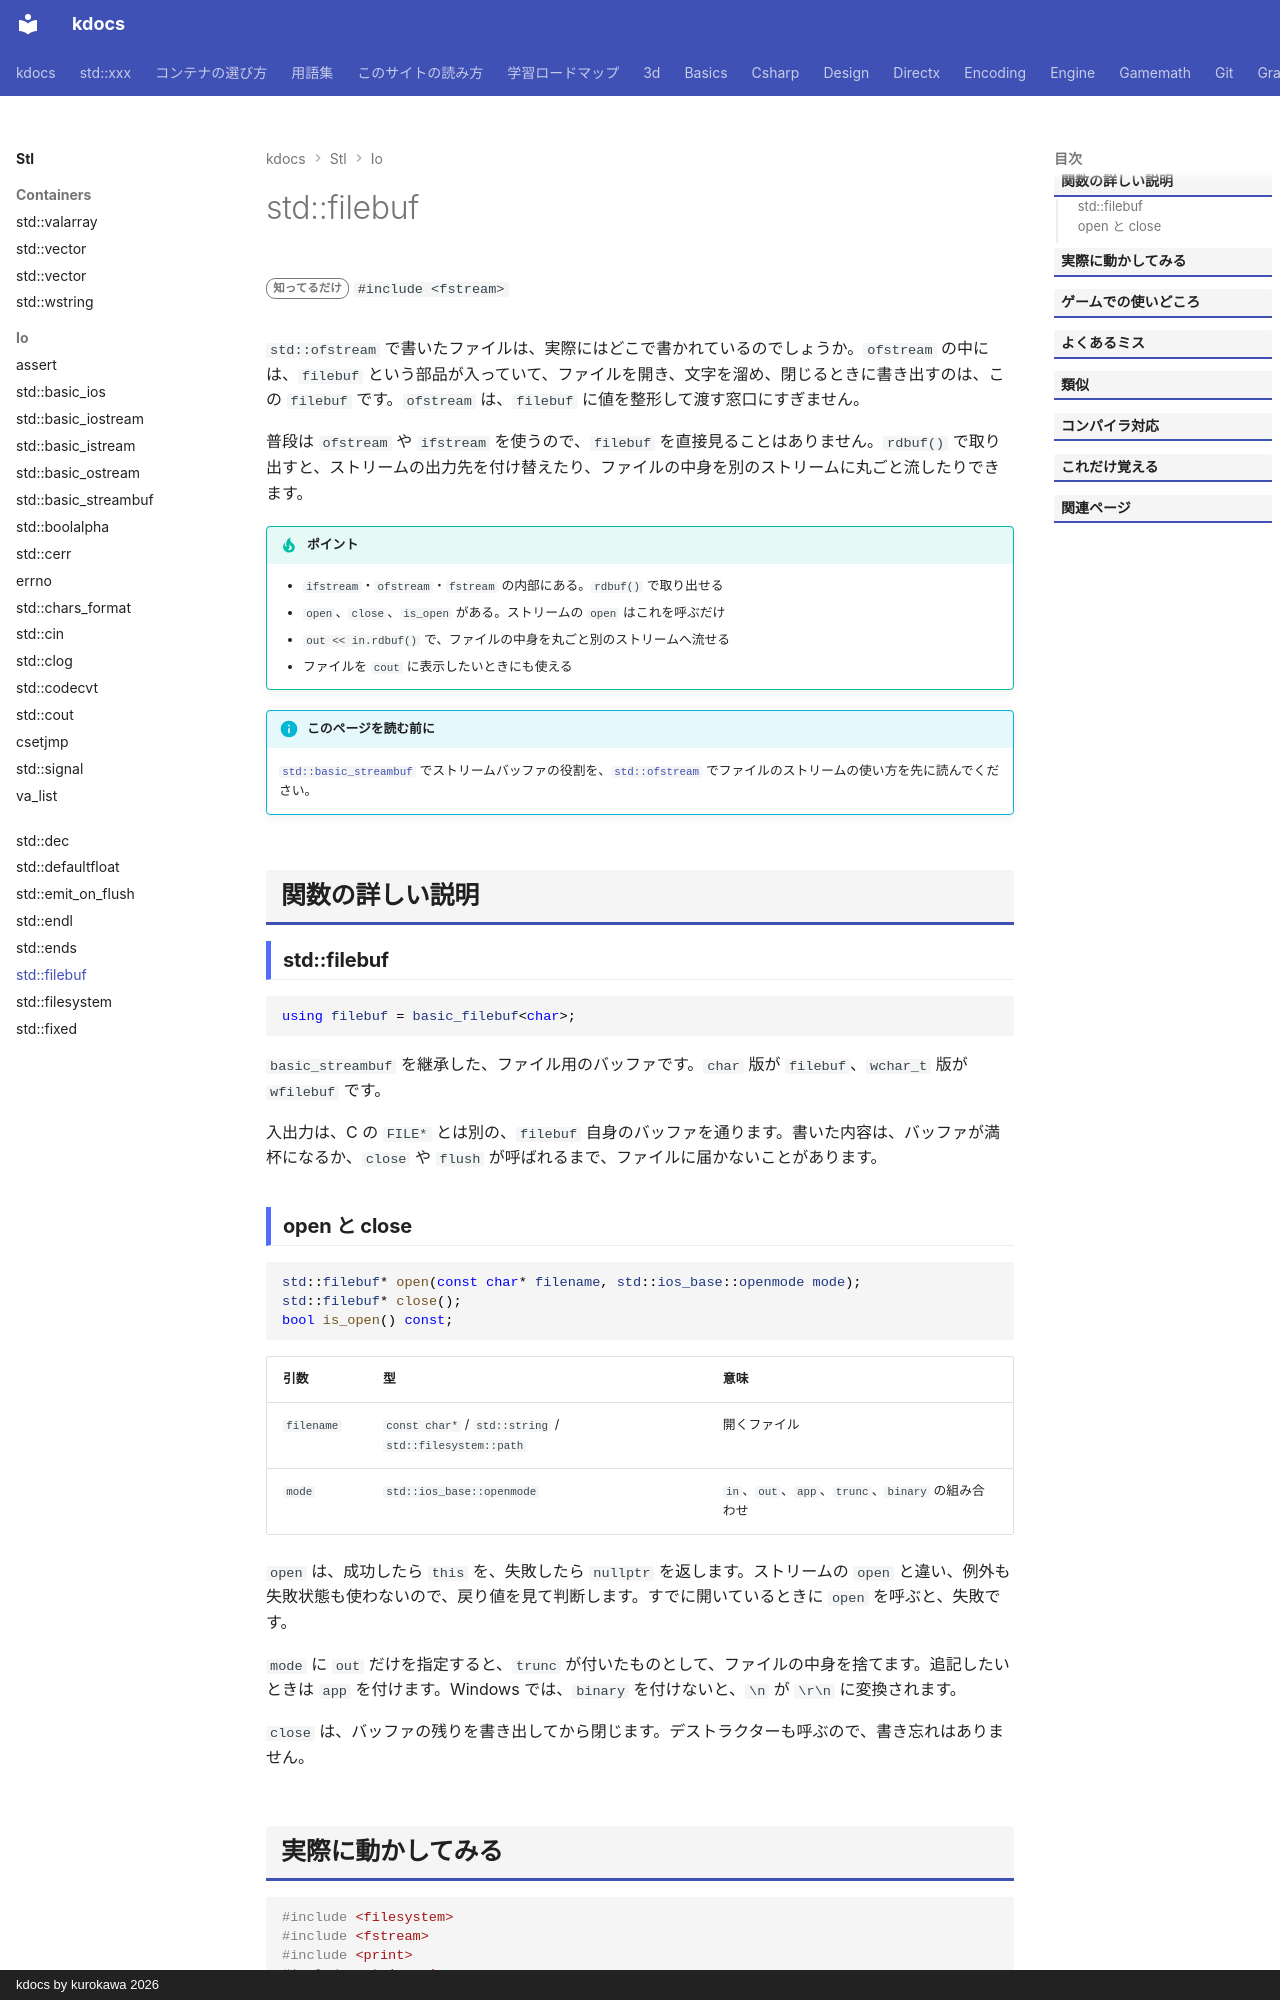

repository: qwzxdf/kdocs · page: stl/io/filebuf/index.html · generator: mkdocs · copyright: kdocs by kurokawa 2026

---
title: std::filebuf
summary: "ファイルへの読み書きを担当するストリームバッファ。"
order: 900
tags:
  - 入出力・文字列
---

# std::filebuf

<div class="page-badges" markdown>
<span class="rank rank-rare">知ってるだけ</span>
`#include <fstream>`
</div>

`std::ofstream` で書いたファイルは、実際にはどこで書かれているのでしょうか。`ofstream` の中には、`filebuf` という部品が入っていて、ファイルを開き、文字を溜め、閉じるときに書き出すのは、この `filebuf` です。`ofstream` は、`filebuf` に値を整形して渡す窓口にすぎません。

普段は `ofstream` や `ifstream` を使うので、`filebuf` を直接見ることはありません。`rdbuf()` で取り出すと、ストリームの出力先を付け替えたり、ファイルの中身を別のストリームに丸ごと流したりできます。

!!! tip "ポイント"
    - `ifstream`・`ofstream`・`fstream` の内部にある。`rdbuf()` で取り出せる
    - `open`、`close`、`is_open` がある。ストリームの `open` はこれを呼ぶだけ
    - `out << in.rdbuf()` で、ファイルの中身を丸ごと別のストリームへ流せる
    - ファイルを `cout` に表示したいときにも使える

!!! info "このページを読む前に"
    [`std::basic_streambuf`](basic_streambuf.md) でストリームバッファの役割を、[`std::ofstream`](ofstream.md) でファイルのストリームの使い方を先に読んでください。

## 関数の詳しい説明

### std::filebuf {#filebuf}

```cpp
using filebuf = basic_filebuf<char>;
```

`basic_streambuf` を継承した、ファイル用のバッファです。`char` 版が `filebuf`、`wchar_t` 版が `wfilebuf` です。

入出力は、C の `FILE*` とは別の、`filebuf` 自身のバッファを通ります。書いた内容は、バッファが満杯になるか、`close` や `flush` が呼ばれるまで、ファイルに届かないことがあります。
